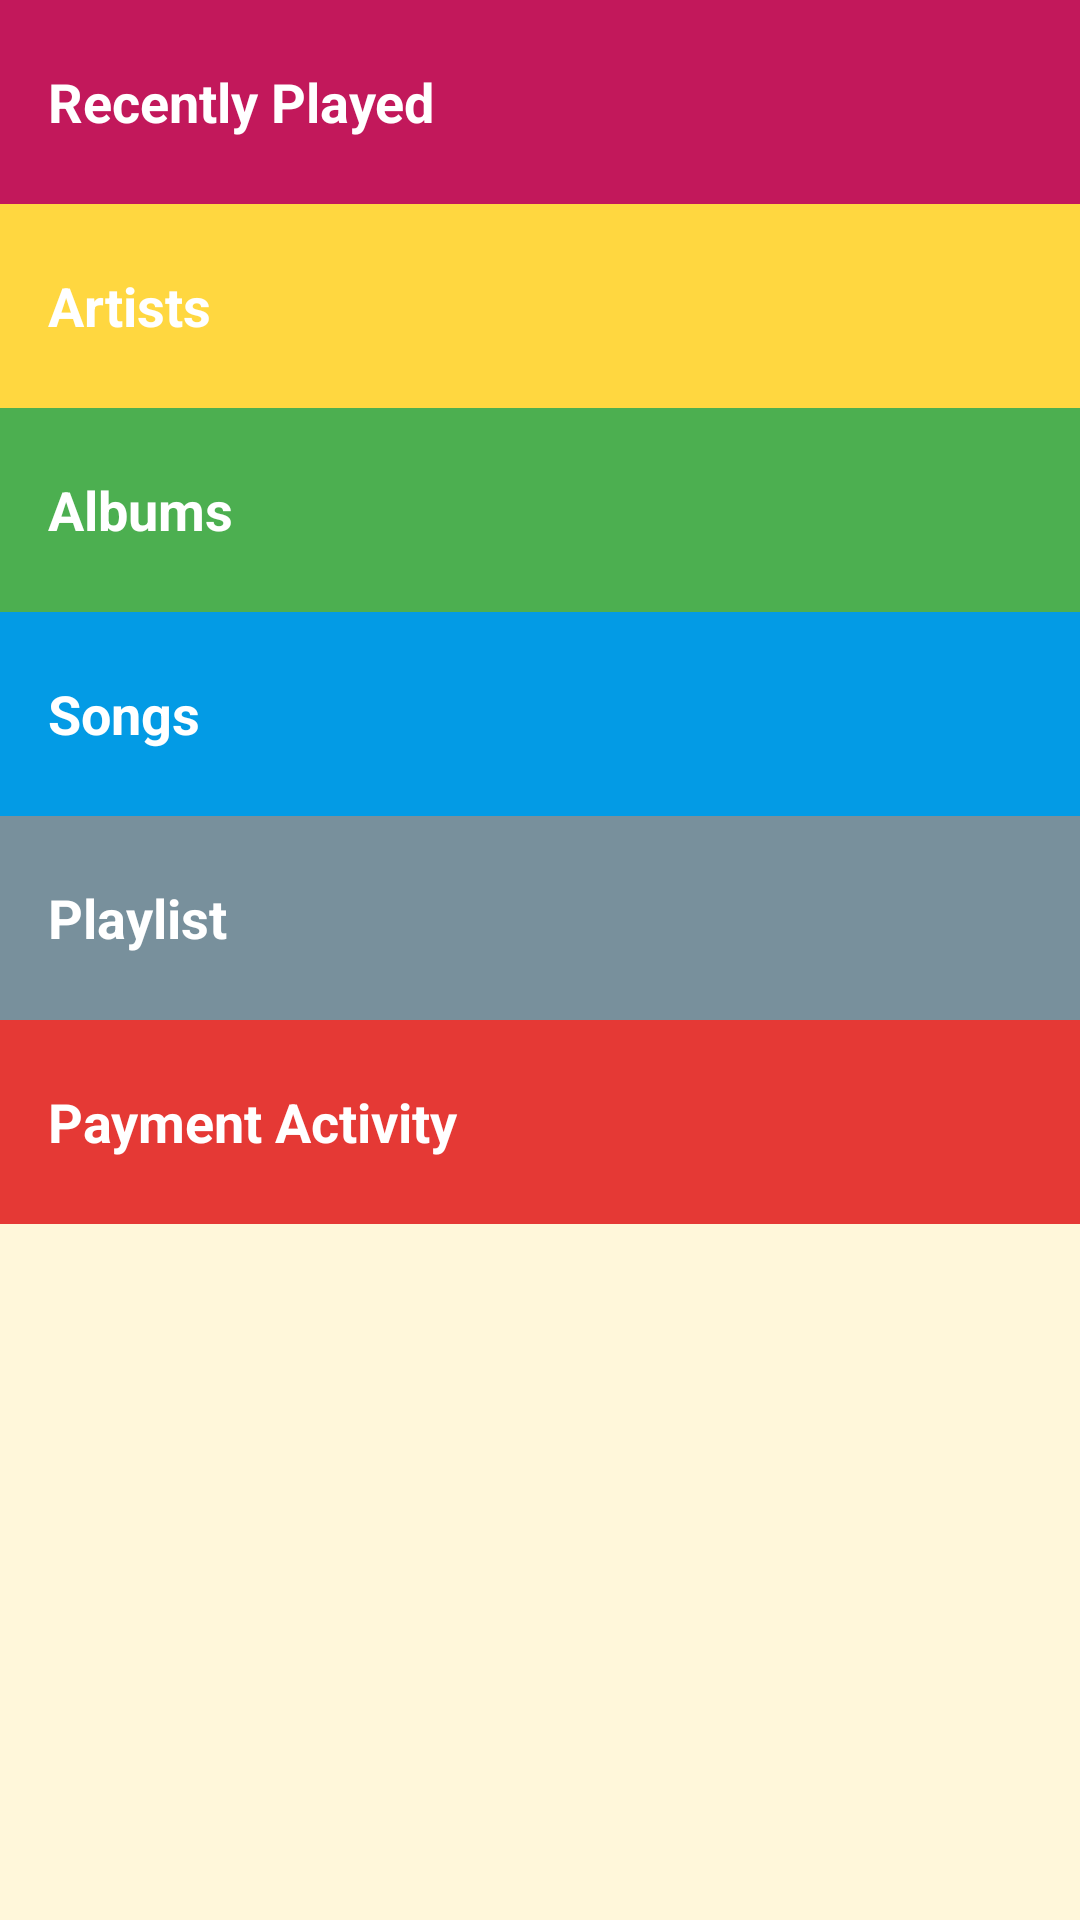

Android layout source for this screen:
<!-- AndroidManifest.xml: application theme AppTheme -->
<!-- res/layout/activity_main.xml -->
<?xml version="1.0" encoding="utf-8"?>
<LinearLayout xmlns:android="http://schemas.android.com/apk/res/android"
    xmlns:tools="http://schemas.android.com/tools"
    android:layout_width="match_parent"
    android:layout_height="match_parent"
    android:background="@color/app_background"
    android:orientation="vertical"
    tools:context="cloud.example.musicalapp.MainActivity">

    <TextView
        android:id="@+id/recently_played"
        style="@style/CategoryStyle"
        android:background="@color/recently_background"
        android:text="@string/recently_played"/>

    <TextView
        android:id="@+id/artists"
        style="@style/CategoryStyle"
        android:background="@color/artists_background"
        android:text="@string/artists"/>

    <TextView
        android:id="@+id/albums"
        style="@style/CategoryStyle"
        android:background="@color/albums_background"
        android:text="@string/albums"/>

    <TextView
        android:id="@+id/songs"
        style="@style/CategoryStyle"
        android:background="@color/songs_background"
        android:text="@string/songs"/>

    <TextView
        android:id="@+id/playlist"
        style="@style/CategoryStyle"
        android:background="@color/playlist_background"
        android:text="@string/playlist"/>

    <TextView
        android:id="@+id/payment_activity"
        style="@style/CategoryStyle"
        android:background="@color/payment_background"
        android:text="@string/payment_activity"/>

</LinearLayout>
<!-- resources referenced by this layout -->
<resources>
  <color name="albums_background">#4CAF50</color>
  <color name="app_background">#FFF7DA</color>
  <color name="artists_background">#FFD740</color>
  <color name="payment_background">#E53935</color>
  <color name="playlist_background">#78909C</color>
  <color name="recently_background">#C2185B</color>
  <color name="songs_background">#039BE5</color>
  <string name="albums">Albums</string>
  <string name="artists">Artists</string>
  <string name="payment_activity">Payment Activity</string>
  <string name="playlist">Playlist</string>
  <string name="recently_played">Recently Played</string>
  <string name="songs">Songs</string>
  <style name="CategoryStyle">
          <item name="android:layout_width">match_parent</item>
          <item name="android:layout_height">@dimen/list_item_height</item>
          <item name="android:gravity">center_vertical</item>
          <item name="android:padding">16dp</item>
          <item name="android:textColor">@android:color/white</item>
          <item name="android:textStyle">bold</item>
          <item name="android:textAppearance">?android:textAppearanceMedium</item>
      </style>
  <style name="AppTheme" parent="Theme.AppCompat.Light.DarkActionBar">
          
          <item name="colorPrimary">@color/colorPrimary</item>
          <item name="colorPrimaryDark">@color/colorPrimaryDark</item>
          <item name="colorAccent">@color/colorAccent</item>
      </style>
  <dimen name="list_item_height">68dp</dimen>
  <color name="colorPrimary">#212121</color>
  <color name="colorPrimaryDark">#303F9F</color>
  <color name="colorAccent">#FF4081</color>
</resources>
